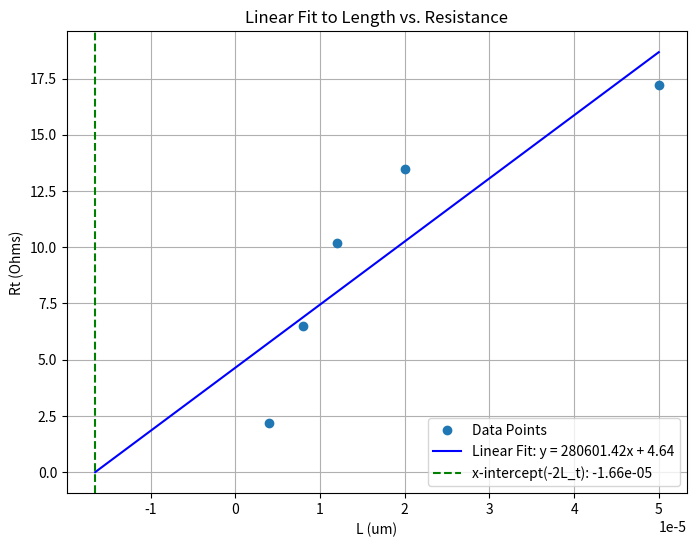

The script that saved this image:
import numpy as np
import matplotlib.pyplot as plt

w = 150e-6

# data
l = [4e-6, 8e-6, 12e-6, 20e-6, 50e-6]
r = [2.2, 6.5, 10.2, 13.5, 17.2]

# 기울기, y절편 구하기
d0, y0 = np.polyfit(l, r, 1)

# x 범위 설정
l_space = np.linspace(-8.276318554318132e-06 *2, max(l), 10)

# Rt 함수 설정
y_fit = d0 * l_space + y0

# 그래프 출력
plt.figure(figsize=(8, 6))
plt.plot(l, r, 'o', label='Data Points')  # Data points
plt.plot(l_space, y_fit, 'b-', label=f'Linear Fit: y = {d0:.2f}x + {y0:.2f}')  # 점 
# Calculating and plotting the x-intercept
x_intercept = -y0 / d0
plt.axvline(x_intercept, color='green', linestyle='--', label=f'x-intercept(-2L_t): {x_intercept:.2e}')

# 그래프 정보 출력
plt.xlabel('L (um)')
plt.ylabel('Rt (Ohms)')
plt.title('Linear Fit to Length vs. Resistance')
plt.legend()
plt.grid(True)

# Show the plot
plt.show()

# Returning the slope (d0) and y-intercept (y0) values
d0, y0, x_intercept

print("R_c: ");
print(y0/2);
print("R_s:");
print(d0*w);
print("L_t: ");
print(-x_intercept/2);